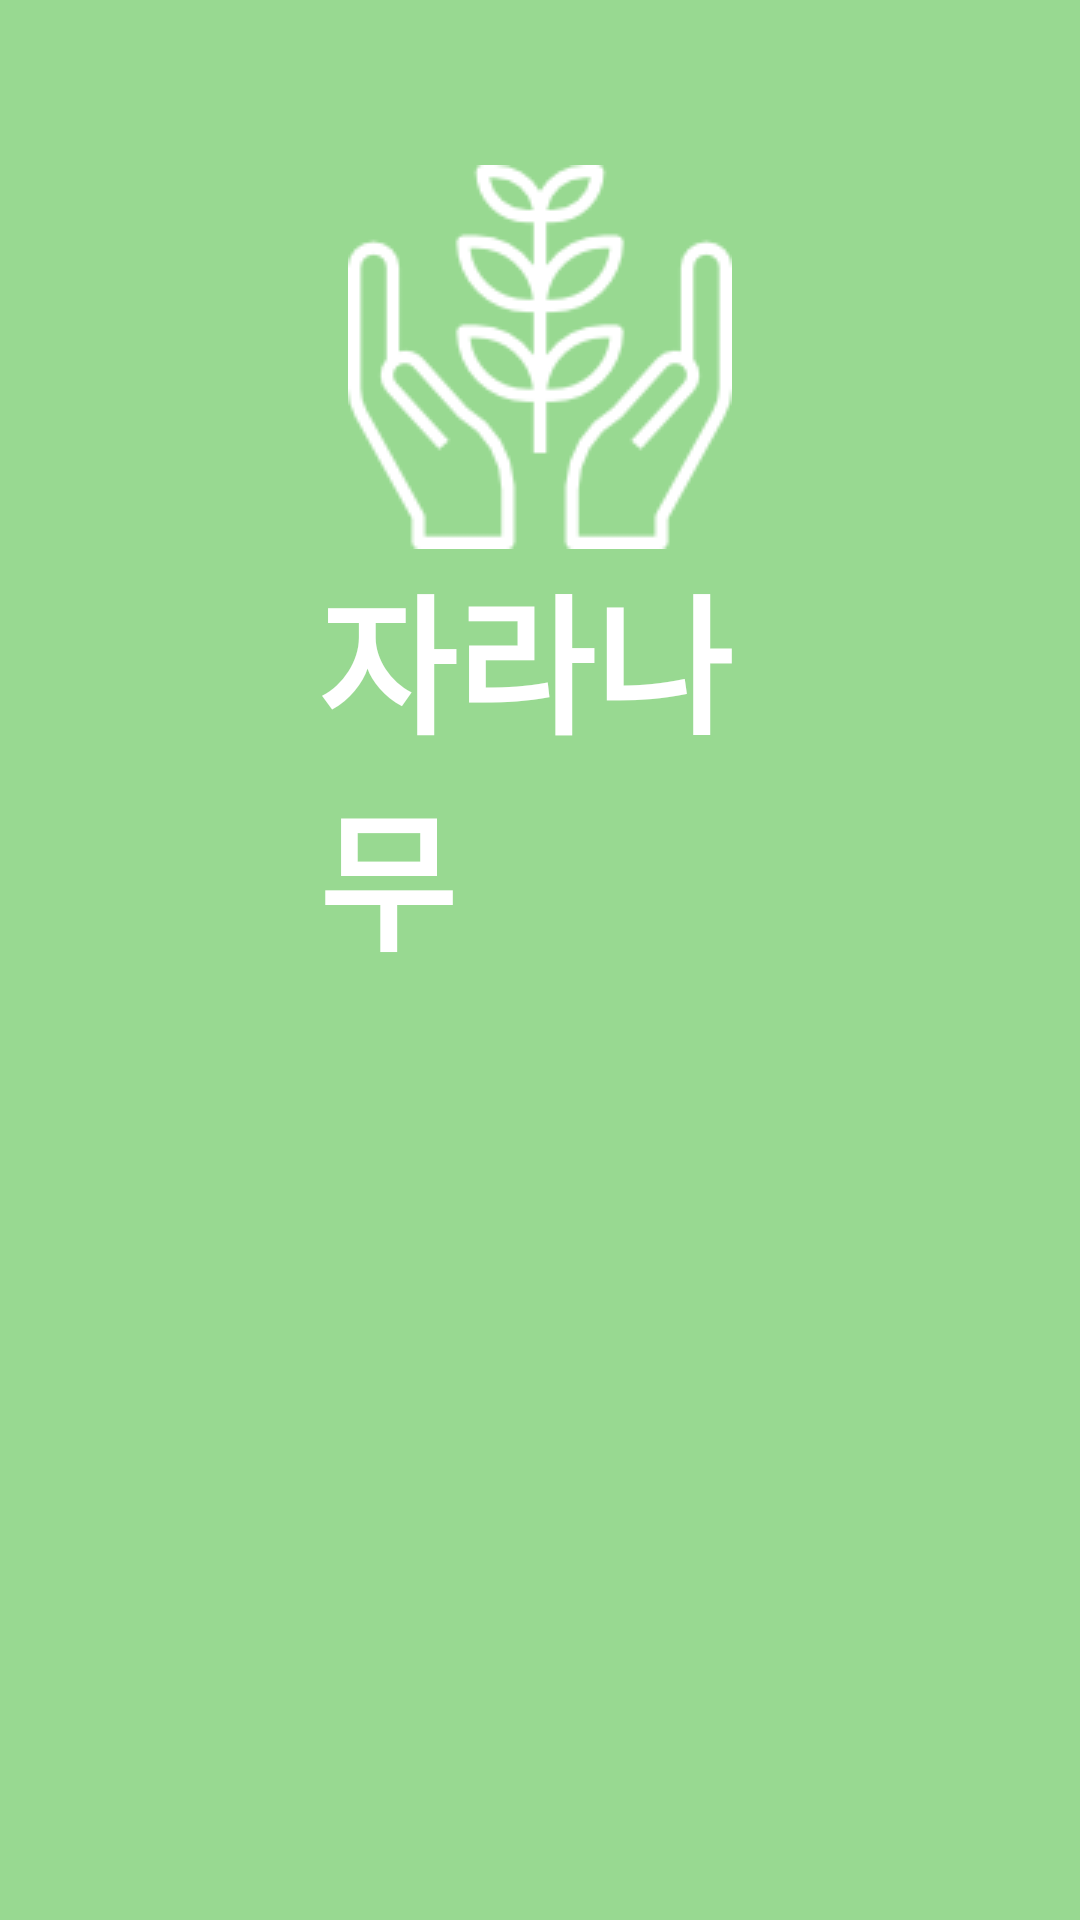

Layout XML and referenced resources for this Android screen:
<!-- AndroidManifest.xml: application theme AppTheme -->
<!-- res/layout/activity_index.xml -->
<?xml version="1.0" encoding="utf-8"?>
<RelativeLayout xmlns:android="http://schemas.android.com/apk/res/android"
    android:layout_width="match_parent"
    android:layout_height="match_parent"
    android:background="@color/bg_base">


    <LinearLayout
        android:layout_width="wrap_content"
        android:layout_height="wrap_content"
        android:layout_alignParentTop="true"
        android:layout_centerHorizontal="true"
        android:orientation="vertical"
        android:layout_marginTop="55dp">

        <ImageView
            android:layout_width="wrap_content"
            android:layout_height="wrap_content"
            android:layout_gravity="center_horizontal"
            android:src="@drawable/bg" />

        <TextView
            android:id="@+id/app_name"
            android:layout_width="148dp"
            android:layout_height="wrap_content"
            android:layout_gravity="center_horizontal"
            android:text="@string/app_name"
            android:textColor="@color/text_color_white"
            android:textSize="@dimen/hh"
            android:textStyle="bold" />

    </LinearLayout>


    <TextView
        android:id="@+id/message"
        android:layout_width="match_parent"
        android:layout_height="wrap_content"
        android:layout_margin="8dp"
        android:gravity="center"
        android:text="@string/network"
        android:textColor="@color/text_color_white"
        android:textSize="@dimen/h1"
        android:visibility="gone" />
    <Button
        android:id="@+id/close"
        android:layout_width="wrap_content"
        android:layout_height="wrap_content"
        android:layout_centerHorizontal="true"
        android:layout_margin="8dp"
        android:background="@drawable/button_round"
        android:text="@string/submit"
        android:textSize="@dimen/h2"
        android:visibility="gone" />


</RelativeLayout>
<!-- resources referenced by this layout -->
<resources>
  <color name="bg_base">#98d991</color>
  <color name="text_color_white">#FFF</color>
  <dimen name="h1">22sp</dimen>
  <dimen name="h2">18sp</dimen>
  <dimen name="hh">50sp</dimen>
  <!-- drawable bg: png bitmap (drawable, 4737 bytes) -->
  <!-- drawable button_round (drawable) -->
  <?xml version="1.0" encoding="utf-8"?>
  <selector xmlns:android="http://schemas.android.com/apk/res/android">
      <item android:state_pressed="true">
          <shape android:shape="rectangle">
              <solid android:color="#88AAAAAA" />
              <stroke android:width="1dp" android:color="#000000" />
              <corners android:radius="4dp" />
              <padding android:bottom="4dp" android:left="4dp"
                  android:right="4dp" android:top="4dp" />
          </shape>
      </item>
      <item>
          <shape android:shape="rectangle">
              <solid android:color="#FFFFFF" />
              <stroke android:width="1dp" android:color="#AAAAAA" />
              <corners android:radius="4dp" />
              <padding android:bottom="4dp" android:left="4dp"
                  android:right="4dp" android:top="4dp" />
          </shape>
      </item>
  </selector>
  <string name="app_name">자라나무</string>
  <string name="network">네트워크 상태를 확인해주세요.</string>
  <string name="submit">확인</string>
  <style name="AppTheme" parent="Theme.AppCompat.Light.DarkActionBar">
          
          <item name="colorPrimary">@color/bg_base</item>
          <item name="colorPrimaryDark">@color/bg_base</item>
          <item name="colorAccent">@color/bg_base</item>
      </style>
</resources>
